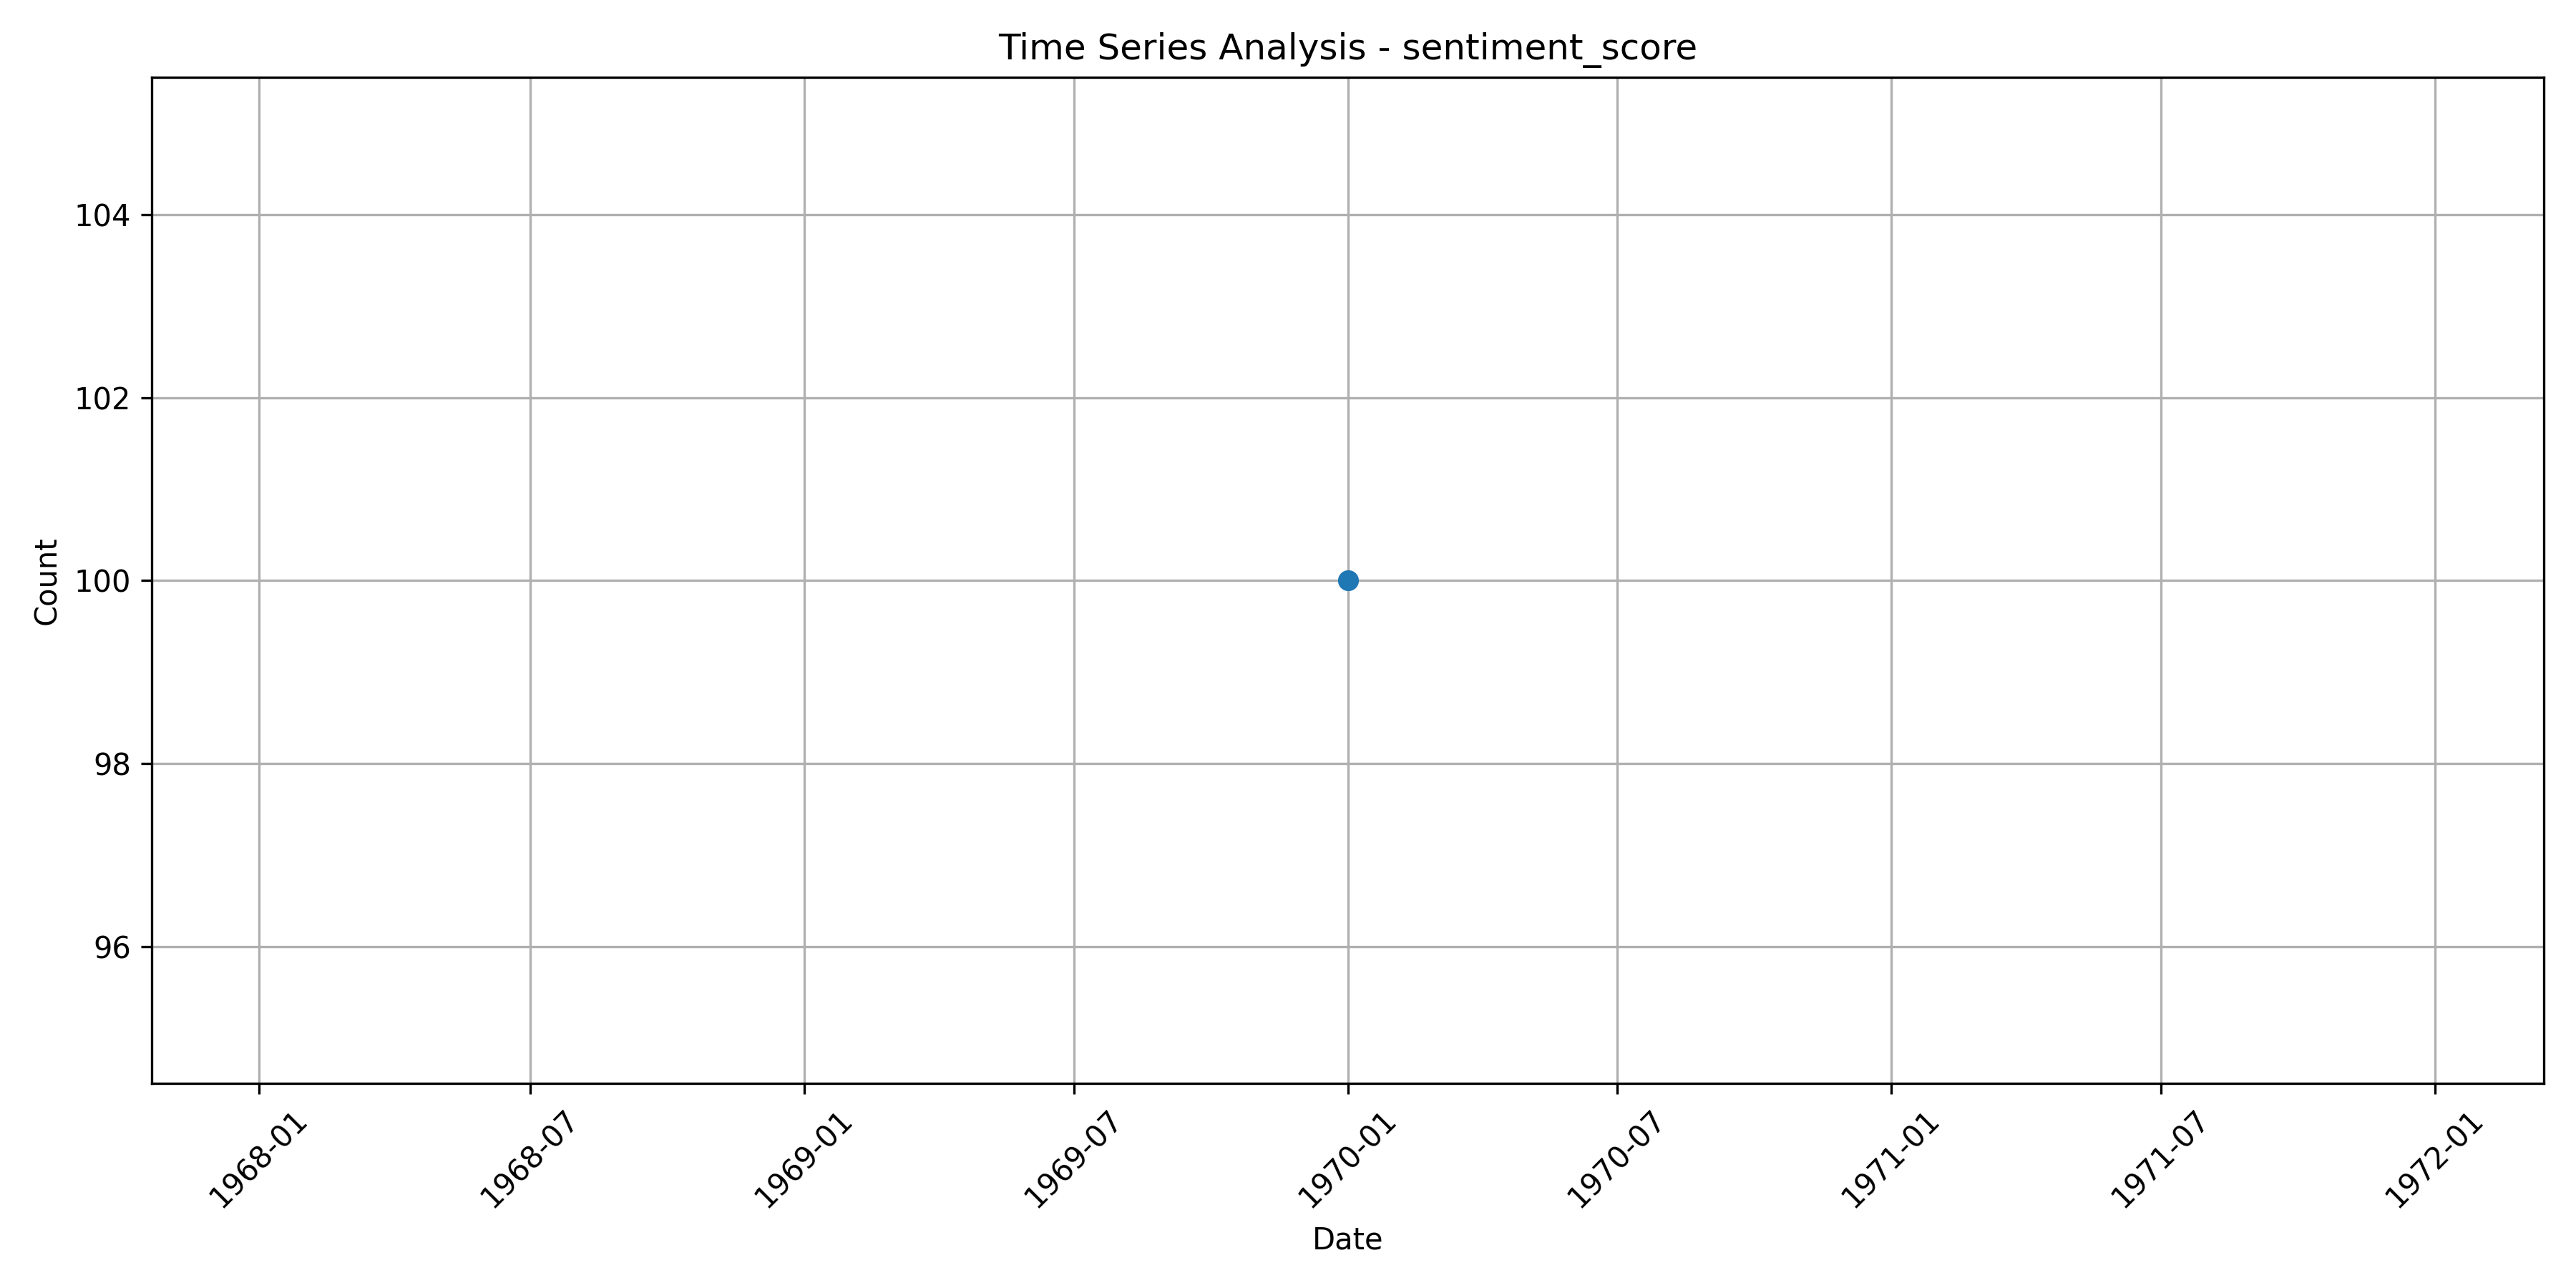

Source data for this figure (header and first rows):
sentiment_score, 0
1970-01-01, 100
